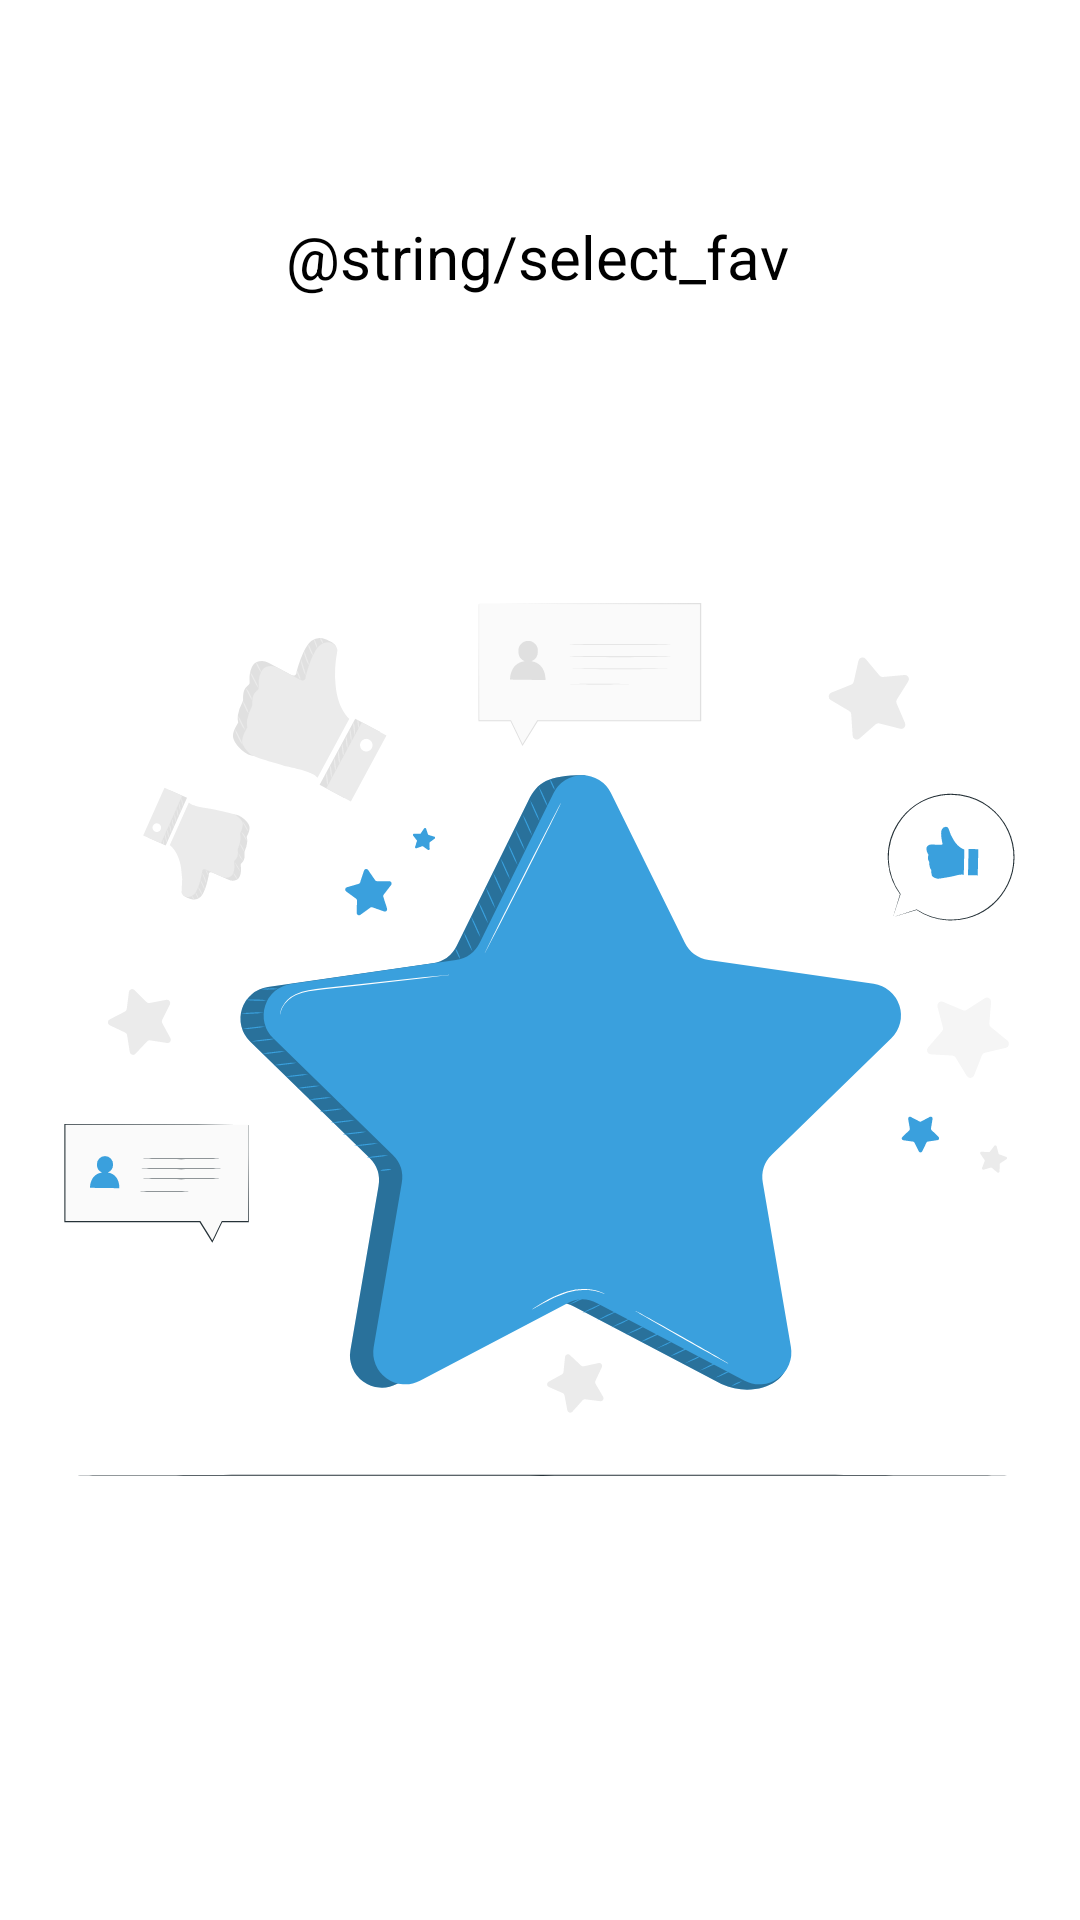

This screen was rendered from an Android layout file. Write that file and the resources it references.
<!-- AndroidManifest.xml: application theme Theme.MessageZemoga -->
<!-- res/layout/empty_fav_posts.xml -->
<?xml version="1.0" encoding="utf-8"?>
<androidx.constraintlayout.widget.ConstraintLayout xmlns:android="http://schemas.android.com/apk/res/android"
    xmlns:app="http://schemas.android.com/apk/res-auto"
    android:layout_width="match_parent"
    android:background="@color/white"
    android:layout_height="match_parent">

    <ImageView
        android:contentDescription=""
        android:id="@+id/imageView2"
        android:layout_width="wrap_content"
        android:layout_height="wrap_content"
        android:layout_marginBottom="32dp"
        app:layout_constraintBottom_toBottomOf="parent"
        app:layout_constraintEnd_toEndOf="parent"
        app:layout_constraintStart_toStartOf="parent"
        app:layout_constraintTop_toBottomOf="@+id/textViewCrearCiudad"
        app:srcCompat="@drawable/ic_empty_fav_post" />

    <TextView
        android:id="@+id/textViewCrearCiudad"
        android:layout_width="wrap_content"
        android:layout_height="wrap_content"
        android:layout_marginTop="72dp"
        android:gravity="center"
        android:fontFamily="sans-serif"
        android:text="@string/select_fav"
        android:textColor="#000000"
        android:textSize="20sp"
        app:layout_constraintEnd_toEndOf="parent"
        app:layout_constraintHorizontal_bias="0.495"
        app:layout_constraintStart_toStartOf="parent"
        app:layout_constraintTop_toTopOf="parent" />
</androidx.constraintlayout.widget.ConstraintLayout>
<!-- resources referenced by this layout -->
<resources>
  <!-- drawable ic_empty_fav_post: vector/xml drawable (drawable, 31021 chars, omitted) -->
  <string name="select_fav">No tienes publicaciones favoritas, selecciona algunas</string>
  <style name="Theme.MessageZemoga" parent="Theme.MaterialComponents.DayNight.DarkActionBar">
          
          <item name="colorPrimary">@color/purple_500</item>
          <item name="colorPrimaryVariant">@color/purple_700</item>
          <item name="colorOnPrimary">@color/white</item>
          
          <item name="colorSecondary">@color/teal_200</item>
          <item name="colorSecondaryVariant">@color/teal_700</item>
          <item name="colorOnSecondary">@color/black</item>
          
          <item name="android:statusBarColor" tools:targetApi="l">?attr/colorPrimaryVariant</item>
          
      </style>
  <!-- not gathered from this repository: default colours our renderer supplied (Android Studio template values) -->
  <color name="purple_500">#FF6200EE</color>
  <color name="purple_700">#FF3700B3</color>
  <color name="teal_200">#FF03DAC5</color>
  <color name="teal_700">#FF018786</color>
  <color name="black">#FF000000</color>
  <color name="white">#FFFFFFFF</color>
</resources>
